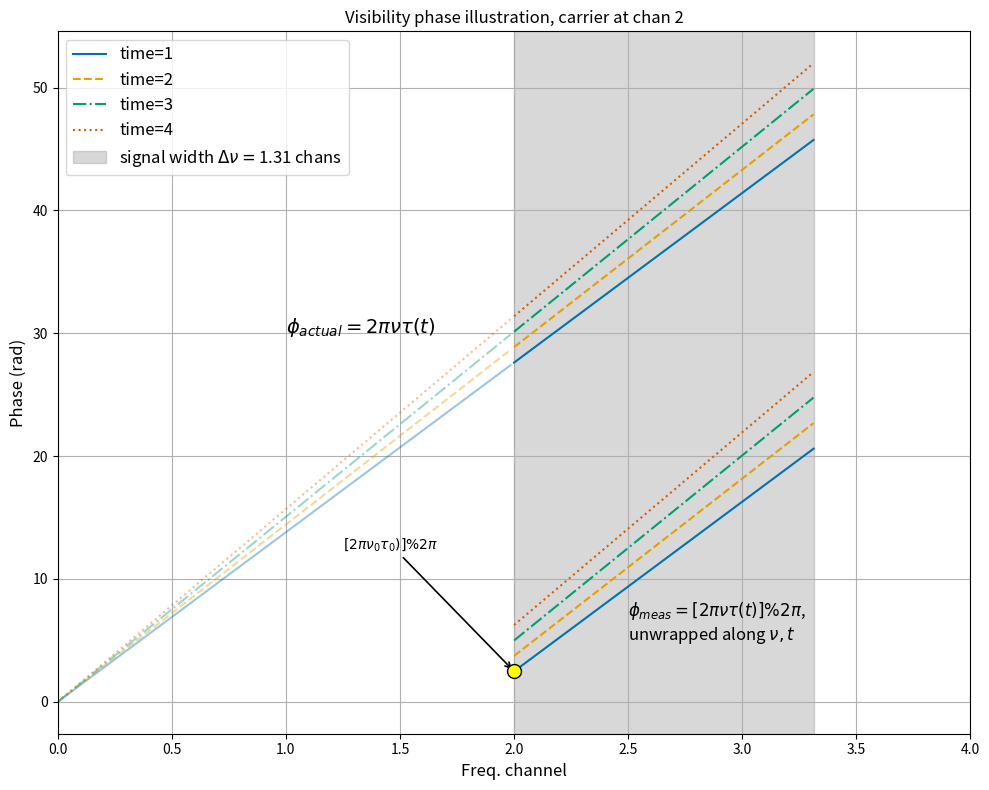

Write Python code to recreate this figure.
import numpy as np
from matplotlib import pyplot as plt

def wrap(ang):
    return (ang + np.pi)%(2*np.pi) - np.pi

colors = [
    "#0072B2",  # blue
    "#E69F00",  # orange
    "#009E73",  # bluish green
    "#D55E00",  # vermillion
    "#CC79A7",  # reddish purple
    "#56B4E9",  # sky blue
    "#F0E442",  # yellow (use carefully on white)
    "#000000",  # black
    "#999999",  # grey
    "#332288",  # deep indigo (extra, still CB-friendly-ish)
]
linestyles = ["-","--","-.",":"]
pair_styles = [(colors[i], linestyles[i % len(linestyles)]) for i in range(10)]

# carrier=1834
carrier=2
osamp=64
full_freq = np.arange(0,2048*64)/64

freq = full_freq[carrier*64:carrier*64+85]
# ALONG TIME AXIS, IF delay jumps by more than a cycle, it's not good. 
print("for carrier of", carrier, " wrap at", 4096/carrier)
print("for bw of", freq[-1]-freq[0], "wrap at", 4096/(freq[-1]-freq[0]), "samples")

# tau =  np.arange(0,4)*500+ 11000 #samp
tau =  np.arange(0,4)*4096/carrier/5+ 9000 #samp

phase = 2*np.pi*freq[None,:]*tau[:,None]/4096
phase_fill = 2*np.pi*full_freq[None,:]*tau[:,None]/4096

print("phase shape", phase.shape)
wp_phase = np.angle(np.exp(1j*phase))
uwp_phase = np.unwrap(wp_phase,axis=1)
uwp_phase = np.unwrap(uwp_phase, axis=0)

# plt.plot(np.unwrap(wp_phase[-1,:]))
# plt.plot(uwp_phase[-1,:])
# plt.show()
center_phase = uwp_phase[0,0]

dphi = uwp_phase[0,-1]-uwp_phase[0,0]
print("dphi", dphi, "est", 2*np.pi*(freq[-1]-freq[0])*tau[0]/4096)

print("phase at carrier after unwrap", uwp_phase[0,0], "tau", tau[0])
tau_derot = 4096*center_phase/(2*np.pi*freq[0])
tau_derot2 = 4096*uwp_phase[0,-1]/(2*np.pi*freq[-1])
print("derot tau start", tau_derot)
print("derot tau end", tau_derot2)

x=(freq[-1]-freq[0])/(freq[0])
print("frac bw", x)
print("center_phase", center_phase, "dphi", dphi)
print("estimate of slope error", 4096*((1-x)*dphi - x*center_phase)/(2*np.pi*freq[0]), "even rougher", x * 5, "actual error", tau_derot2-tau_derot)

lsq_slope = np.sum(freq*uwp_phase[0,:])/np.sum(freq**2)/(2*np.pi)
print(lsq_slope)
fig=plt.gcf()
fig.set_size_inches(10,8)
for k in range(len(tau)):
    c,ls=pair_styles[k]
    plt.plot(full_freq[:carrier*osamp], phase_fill[k,:carrier*osamp], color=c, linestyle=ls,alpha=0.4)
    plt.plot(freq, phase[k,:], color=c, linestyle=ls)
    plt.plot(freq, uwp_phase[k,:], color=c, linestyle=ls, label=f'time={k+1}')
# plt.plot(full_freq[:carrier*osamp+85], 2*np.pi*tau_derot*full_freq[:carrier*osamp+85], c='black')
x0,y0=freq[0],uwp_phase[0,0]
plt.plot([x0], [y0],
        marker="o", markersize=10,
        markerfacecolor="yellow", markeredgecolor="black",
        markeredgewidth=1, linestyle="None", zorder=5)
plt.axvspan(freq[0], freq[-1], color='gray', alpha=0.3, label=r'signal width $\Delta \nu=$'+f'{freq[-1]-freq[0]:4.2f} chans')
plt.xlim(0,4)
plt.text(1,30,r"$\phi_{actual} = 2 \pi \nu \tau(t)$", fontsize=14)
plt.text(2.5,5,r"$\phi_{meas} = [2 \pi \nu \tau(t)] \% 2 \pi$,"+"\n" +r"unwrapped along $\nu,t$", fontsize=12)
plt.annotate(r"$[2 \pi \nu_0 \tau_0)] \% 2 \pi$",
            xy=(x0, y0),
            xytext=(x0 - 0.75, y0+10),  # in data units
            arrowprops=dict(arrowstyle="->", lw=1.2), fontsize=10)
plt.grid(True)
plt.title(f"Visibility phase illustration, carrier at chan {carrier}",fontsize=12)
plt.xlabel("Freq. channel",fontsize=12)
plt.ylabel("Phase (rad)",fontsize=12)
plt.legend(fontsize=12)
plt.tight_layout()
plt.show()

#now let's just shift it along freq a lot.



# for k in range(len(tau)):
#     c,ls=pair_styles[k]
#     plt.plot(full_freq[:carrier*osamp], phase_fill[k,:carrier*osamp], color=c, linestyle=ls,alpha=0.4)
#     plt.plot(freq, phase[k,:], color=c, linestyle=ls)
#     plt.plot(freq, uwp_phase[k,:], color=c, linestyle=ls, label=f'time={k+1}')